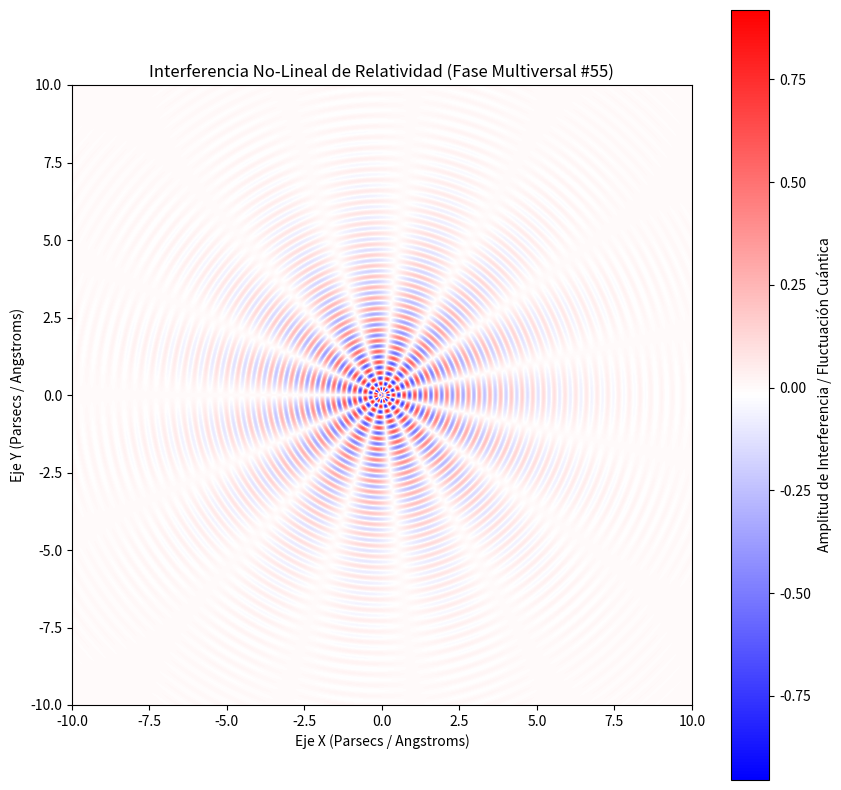

Write the Python code that produced this figure.
%matplotlib inline
# Simulación Multiversal: Relatividad - Variante 55
import numpy as np
import matplotlib.pyplot as plt

# Parámetros Físicos No-Lineales
omega_1 = 18.14
omega_2 = 7.509
lambda_decay = 0.419
phase_shift = 1.092

x = np.linspace(-10, 10, 800)
y = np.linspace(-10, 10, 800)
X, Y = np.meshgrid(x, y)

# Dinámica de Fluidos / Campos Tensor-Escalares (Fase Multiversal)
R = np.sqrt(X**2 + Y**2) + 1e-5
Z = (np.sin(omega_1 * R + phase_shift) * np.cos(omega_2 * np.arctan2(Y, X))) * np.exp(-lambda_decay * R)

plt.figure(figsize=(10, 10))
plt.imshow(Z, cmap='bwr', extent=[-10, 10, -10, 10], origin='lower')
plt.colorbar(label='Amplitud de Interferencia / Fluctuación Cuántica')
plt.title(r'Interferencia No-Lineal de Relatividad (Fase Multiversal #55)')
plt.xlabel('Eje X (Parsecs / Angstroms)')
plt.ylabel('Eje Y (Parsecs / Angstroms)')
plt.show()
